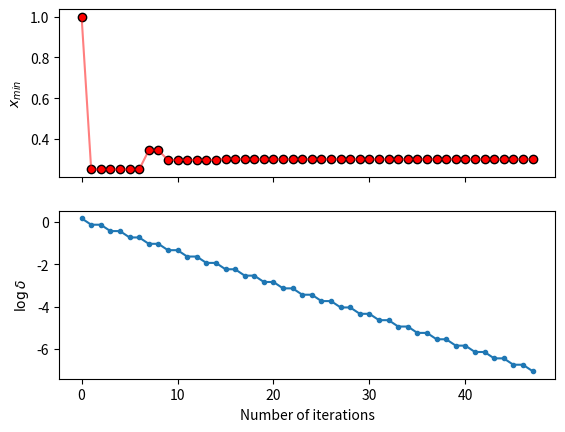

Reproduce this figure in Python.
import numpy as np
import matplotlib.pyplot as plt
from scipy.optimize import brent

# Define the function to minimize
f = lambda x: (x - 0.3)**2 * np.exp(x)

def brent_method(f, a, b, tol=1e-7):
    # Initial values
    fa = f(a)
    fb = f(b)
    if fa > fb:
        a, b = b, a
        fa, fb = fb, fa
    
    c = a  # Initial midpoint
    fc = fa
    mflag = True  # Flag to indicate if the last step was a bisection

    b_list = []  # To store estimates of the root
    err_list = []  # To store error estimates

    while abs(b - a) > tol:
        # Save the current estimate
        b_list.append(b)
        err_list.append(abs(b - a))

        if fa != fc and fb != fc:
            # Inverse quadratic interpolation
            s = (a * fb * fc) / ((fa - fb) * (fa - fc)) + \
                (b * fa * fc) / ((fb - fa) * (fb - fc)) + \
                (c * fa * fb) / ((fc - fa) * (fc - fb))
        else:
            # Bisection method
            s = (a + b) / 2
        
        # Check if s is in the range [a, b]
        if (s < (3 * a + b) / 4 or s > (a + 3 * b) / 4):
            s = (a + b) / 2  # Use bisection if s is out of range

        fs = f(s)

        # Update a, b, c based on the function values
        if fs < fb:
            if fs < fb:
                c = b
                b = s
                fb = fs
            else:
                a = s
                fa = fs
        else:
            if fs < fc:
                a = c
                c = s
                fa = fc
            else:
                a = s
                fa = fs
        
        if abs(fa) < abs(fb):
            a, b = b, a
            fa, fb = fb, fa
    
    # Final estimates
    b_list.append(b)
    err_list.append(abs(b - a))
    return (a + b) / 2, b_list, err_list  # Return the midpoint as the minimum

def plot(b_list, err_list):
    log_err = [np.log10(err) for err in err_list if err > 0]  # Only log of positive errors
    fig, axs = plt.subplots(2, 1, sharex=True)
    ax0, ax1 = axs[0], axs[1]

    # Plot root estimates
    ax0.scatter(range(len(b_list)), b_list, marker='o', facecolor='red', edgecolor='k')
    ax0.plot(range(len(b_list)), b_list, 'r-', alpha=0.5)
    ax1.plot(range(len(err_list)), log_err, '.-')
    ax1.set_xlabel('Number of iterations')
    ax0.set_ylabel(r'$x_{min}$')
    ax1.set_ylabel(r'$\log{\delta}$')
    plt.savefig('convergence.png')
    plt.show()

if __name__ == "__main__":
    # Define the interval for optimization
    a, b = -0.5, 1.0
    tol = 1e-7

    # Perform Brent's optimization
    min_b, b_list, err_list = brent_method(f, a, b)
    print(f'Brent Method Minimum: x = {min_b}, f(x) = {f(min_b)}')

    # Compare with scipy.optimize.brent
    min_scipy = brent(f, brack=(a, b), tol=tol)
    print(f'Scipy Brent Minimum: x = {min_scipy}, f(x) = {f(min_scipy)}')

    # Plot the convergence
    plot(b_list, err_list)
